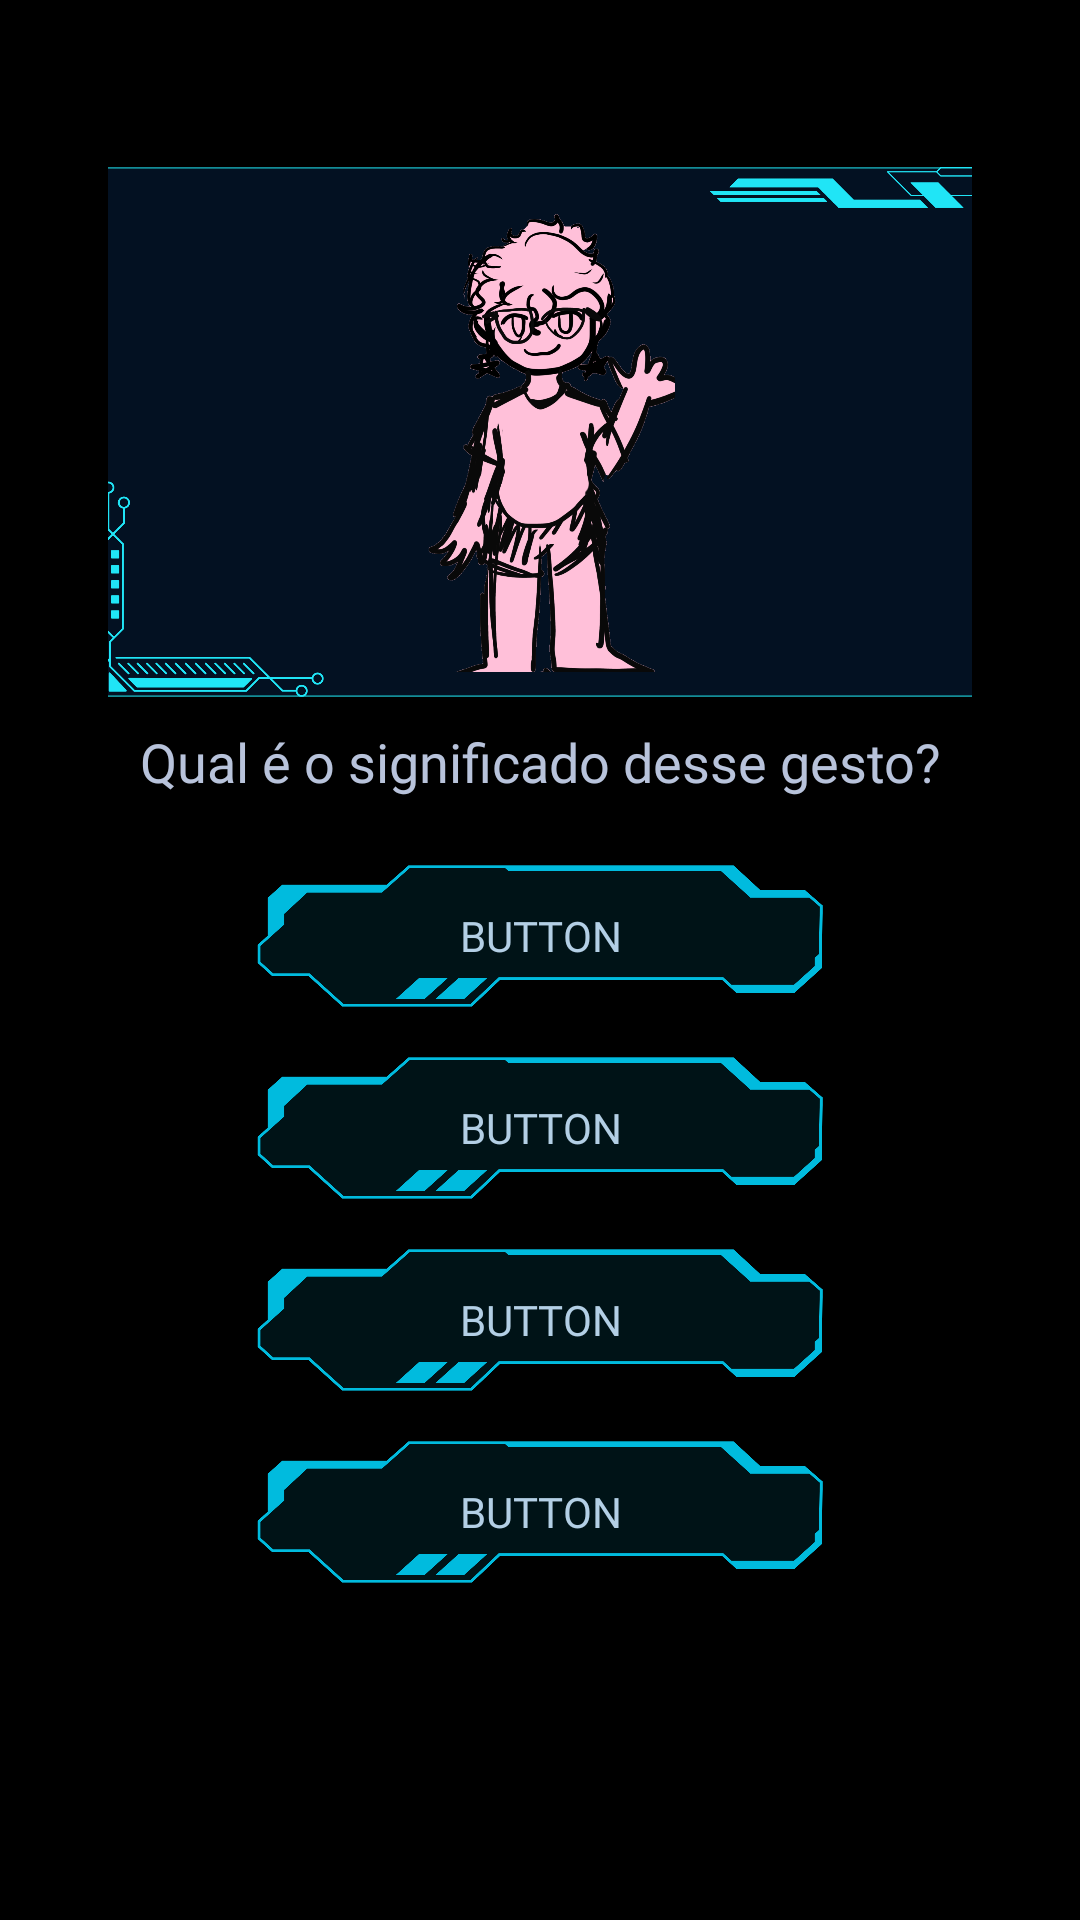

Here is an Android app screen rendered from its layout file. Give the layout XML and the strings, colors and styles it references.
<!-- AndroidManifest.xml: application theme Theme.CódigoEmLibras -->
<!-- res/layout/questao_tipo1.xml -->
<?xml version="1.0" encoding="utf-8"?>
<androidx.constraintlayout.widget.ConstraintLayout xmlns:android="http://schemas.android.com/apk/res/android"
    xmlns:app="http://schemas.android.com/apk/res-auto"
    xmlns:tools="http://schemas.android.com/tools"
    android:layout_width="match_parent"
    android:layout_height="match_parent"
    android:background="@color/black">

    <ImageView
        android:id="@+id/imageView"
        android:layout_width="0dp"
        android:layout_height="0dp"
        android:scaleType="centerCrop"
        app:layout_constraintBottom_toBottomOf="parent"
        app:layout_constraintEnd_toEndOf="parent"
        app:layout_constraintStart_toStartOf="parent"
        app:layout_constraintTop_toTopOf="parent"
        app:srcCompat="@drawable/fundo_mundo1" />

    <ImageView
        android:id="@+id/fundoCentral"
        android:layout_width="0dp"
        android:layout_height="0dp"
        android:scaleType="centerCrop"
        android:src="@drawable/molde_pergunta_mundo1"
        app:layout_constraintBottom_toTopOf="@+id/guideline2"
        app:layout_constraintEnd_toStartOf="@+id/guideline13"
        app:layout_constraintStart_toStartOf="@+id/guideline12"
        app:layout_constraintTop_toTopOf="@+id/guideline" />

    <ImageView
        android:id="@+id/sinalTipo1ImageView"
        android:layout_width="0dp"
        android:layout_height="0dp"
        android:scaleType="centerInside"
        app:layout_constraintBottom_toTopOf="@+id/guideline15"
        app:layout_constraintEnd_toStartOf="@+id/guideline17"
        app:layout_constraintStart_toStartOf="@+id/guideline16"
        app:layout_constraintTop_toTopOf="@+id/guideline14"
        app:srcCompat="@drawable/nikki_frente" />

    <TextView
        android:id="@+id/perguntaTipo1TextView"
        android:layout_width="357dp"
        android:layout_height="36dp"
        android:fontFamily="@font/abhaya_libre_medium"
        android:gravity="center"
        android:text="Qual é o significado desse gesto?"
        android:textAlignment="center"
        android:textColor="#B8C3DB"
        android:textSize="18sp"
        app:layout_constraintBottom_toTopOf="@+id/guideline3"
        app:layout_constraintEnd_toStartOf="@+id/guideline13"
        app:layout_constraintStart_toStartOf="@+id/guideline12" />

    <ImageView
        android:id="@+id/fundo1"
        android:layout_width="0dp"
        android:layout_height="0dp"
        android:src="@drawable/molde_mundo1_alternativa"
        android:scaleType="centerCrop"
        android:backgroundTint="#0a1931"
        app:layout_constraintBottom_toTopOf="@+id/guideline5"
        app:layout_constraintEnd_toStartOf="@+id/guideline13"
        app:layout_constraintStart_toStartOf="@+id/guideline12"
        app:layout_constraintTop_toTopOf="@+id/guideline4" />

    <ImageView
        android:id="@+id/fundo2"
        android:layout_width="0dp"
        android:layout_height="0dp"
        android:src="@drawable/molde_mundo1_alternativa"
        android:scaleType="centerCrop"
        app:layout_constraintBottom_toTopOf="@+id/guideline7"
        app:layout_constraintEnd_toStartOf="@+id/guideline13"
        app:layout_constraintStart_toStartOf="@+id/guideline12"
        app:layout_constraintTop_toTopOf="@+id/guideline6" />

    <ImageView
        android:id="@+id/fundo3"
        android:layout_width="0dp"
        android:layout_height="0dp"
        android:src="@drawable/molde_mundo1_alternativa"
        android:scaleType="centerCrop"
        android:backgroundTintMode="add"
        android:fontFamily="@font/abhaya_libre_medium"
        app:layout_constraintBottom_toTopOf="@+id/guideline9"
        app:layout_constraintEnd_toStartOf="@+id/guideline13"
        app:layout_constraintStart_toStartOf="@+id/guideline12"
        app:layout_constraintTop_toTopOf="@+id/guideline8" />

    <ImageView
        android:id="@+id/fundo4"
        android:layout_width="0dp"
        android:layout_height="0dp"
        android:src="@drawable/molde_mundo1_alternativa"
        android:scaleType="centerCrop"
        android:backgroundTintMode="add"
        android:fontFamily="@font/abhaya_libre_medium"
        app:layout_constraintBottom_toTopOf="@+id/guideline11"
        app:layout_constraintEnd_toStartOf="@+id/guideline13"
        app:layout_constraintStart_toStartOf="@+id/guideline12"
        app:layout_constraintTop_toTopOf="@+id/guideline10" />

    <Button
        android:id="@+id/alternativa1Tipo1Button"
        android:layout_width="0dp"
        android:layout_height="0dp"
        android:background="#00FFFFFF"
        android:fontFamily="@font/abhaya_libre_medium"
        android:text="Button"
        android:textColor="@color/azul_clarinho"
        app:layout_constraintBottom_toTopOf="@+id/guideline5"
        app:layout_constraintEnd_toStartOf="@+id/guideline13"
        app:layout_constraintStart_toStartOf="@+id/guideline12"
        app:layout_constraintTop_toTopOf="@+id/guideline4" />

    <Button
        android:id="@+id/alternativa2Tipo1Button"
        android:layout_width="0dp"
        android:layout_height="0dp"
        android:background="#00FFFFFF"
        android:fontFamily="@font/abhaya_libre_medium"
        android:text="Button"
        android:textColor="@color/azul_clarinho"
        app:layout_constraintBottom_toTopOf="@+id/guideline7"
        app:layout_constraintEnd_toStartOf="@+id/guideline13"
        app:layout_constraintStart_toStartOf="@+id/guideline12"
        app:layout_constraintTop_toTopOf="@+id/guideline6" />

    <Button
        android:id="@+id/alternativa3Tipo1Button"
        android:layout_width="0dp"
        android:layout_height="0dp"
        android:background="#00FFFFFF"
        android:fontFamily="@font/abhaya_libre_medium"
        android:text="Button"
        android:textColor="@color/azul_clarinho"
        app:layout_constraintBottom_toTopOf="@+id/guideline9"
        app:layout_constraintEnd_toStartOf="@+id/guideline13"
        app:layout_constraintStart_toStartOf="@+id/guideline12"
        app:layout_constraintTop_toTopOf="@+id/guideline8" />

    <Button
        android:id="@+id/alternativa4Tipo1Button"
        android:layout_width="0dp"
        android:layout_height="0dp"
        android:background="#00FFFFFF"
        android:fontFamily="@font/abhaya_libre_medium"
        android:text="Button"
        android:textColor="@color/azul_clarinho"
        app:layout_constraintBottom_toTopOf="@+id/guideline11"
        app:layout_constraintEnd_toStartOf="@+id/guideline13"
        app:layout_constraintStart_toStartOf="@+id/guideline12"
        app:layout_constraintTop_toTopOf="@+id/guideline10" />

    <androidx.constraintlayout.widget.Guideline
        android:id="@+id/guideline"
        android:layout_width="wrap_content"
        android:layout_height="wrap_content"
        android:orientation="horizontal"
        app:layout_constraintGuide_percent="0.075" />

    <androidx.constraintlayout.widget.Guideline
        android:id="@+id/guideline2"
        android:layout_width="wrap_content"
        android:layout_height="wrap_content"
        android:orientation="horizontal"
        app:layout_constraintGuide_percent="0.375" />

    <androidx.constraintlayout.widget.Guideline
        android:id="@+id/guideline3"
        android:layout_width="wrap_content"
        android:layout_height="wrap_content"
        android:orientation="horizontal"
        app:layout_constraintGuide_percent="0.425" />

    <androidx.constraintlayout.widget.Guideline
        android:id="@+id/guideline4"
        android:layout_width="wrap_content"
        android:layout_height="wrap_content"
        android:orientation="horizontal"
        app:layout_constraintGuide_percent="0.45" />

    <androidx.constraintlayout.widget.Guideline
        android:id="@+id/guideline5"
        android:layout_width="wrap_content"
        android:layout_height="wrap_content"
        android:orientation="horizontal"
        app:layout_constraintGuide_percent="0.525" />

    <androidx.constraintlayout.widget.Guideline
        android:id="@+id/guideline6"
        android:layout_width="wrap_content"
        android:layout_height="wrap_content"
        android:orientation="horizontal"
        app:layout_constraintGuide_percent="0.55" />

    <androidx.constraintlayout.widget.Guideline
        android:id="@+id/guideline7"
        android:layout_width="wrap_content"
        android:layout_height="wrap_content"
        android:orientation="horizontal"
        app:layout_constraintGuide_percent="0.625" />

    <androidx.constraintlayout.widget.Guideline
        android:id="@+id/guideline8"
        android:layout_width="wrap_content"
        android:layout_height="wrap_content"
        android:orientation="horizontal"
        app:layout_constraintGuide_percent="0.65" />

    <androidx.constraintlayout.widget.Guideline
        android:id="@+id/guideline9"
        android:layout_width="wrap_content"
        android:layout_height="wrap_content"
        android:orientation="horizontal"
        app:layout_constraintGuide_percent="0.725" />

    <androidx.constraintlayout.widget.Guideline
        android:id="@+id/guideline10"
        android:layout_width="wrap_content"
        android:layout_height="wrap_content"
        android:orientation="horizontal"
        app:layout_constraintGuide_percent="0.75" />

    <androidx.constraintlayout.widget.Guideline
        android:id="@+id/guideline11"
        android:layout_width="wrap_content"
        android:layout_height="wrap_content"
        android:orientation="horizontal"
        app:layout_constraintGuide_percent="0.825" />

    <androidx.constraintlayout.widget.Guideline
        android:id="@+id/guideline12"
        android:layout_width="wrap_content"
        android:layout_height="wrap_content"
        android:orientation="vertical"
        app:layout_constraintGuide_percent="0.1" />

    <androidx.constraintlayout.widget.Guideline
        android:id="@+id/guideline13"
        android:layout_width="wrap_content"
        android:layout_height="wrap_content"
        android:orientation="vertical"
        app:layout_constraintGuide_percent="0.9" />

    <androidx.constraintlayout.widget.Guideline
        android:id="@+id/guideline14"
        android:layout_width="wrap_content"
        android:layout_height="wrap_content"
        android:orientation="horizontal"
        app:layout_constraintGuide_percent="0.1" />

    <androidx.constraintlayout.widget.Guideline
        android:id="@+id/guideline15"
        android:layout_width="wrap_content"
        android:layout_height="wrap_content"
        android:orientation="horizontal"
        app:layout_constraintGuide_percent="0.35" />

    <androidx.constraintlayout.widget.Guideline
        android:id="@+id/guideline16"
        android:layout_width="wrap_content"
        android:layout_height="wrap_content"
        android:orientation="vertical"
        app:layout_constraintGuide_percent="0.15" />

    <androidx.constraintlayout.widget.Guideline
        android:id="@+id/guideline17"
        android:layout_width="wrap_content"
        android:layout_height="wrap_content"
        android:orientation="vertical"
        app:layout_constraintGuide_percent="0.85" />

</androidx.constraintlayout.widget.ConstraintLayout>
<!-- resources referenced by this layout -->
<resources>
  <color name="azul_clarinho">#b3cfe5</color>
  <color name="black">#FF000000</color>
  <!-- drawable molde_mundo1_alternativa: png bitmap (drawable, 39521 bytes) -->
  <!-- drawable molde_pergunta_mundo1: png bitmap (drawable, 51628 bytes) -->
  <!-- drawable nikki_frente: png bitmap (drawable, 259540 bytes) -->
  <style name="Theme.CódigoEmLibras" parent="Theme.Material3.DayNight.NoActionBar">
          
          <item name="android:colorBackground">#BEEBFF</item>
  
          
          <item name="colorOnBackground">#090D1B</item>
  
      </style>
</resources>
